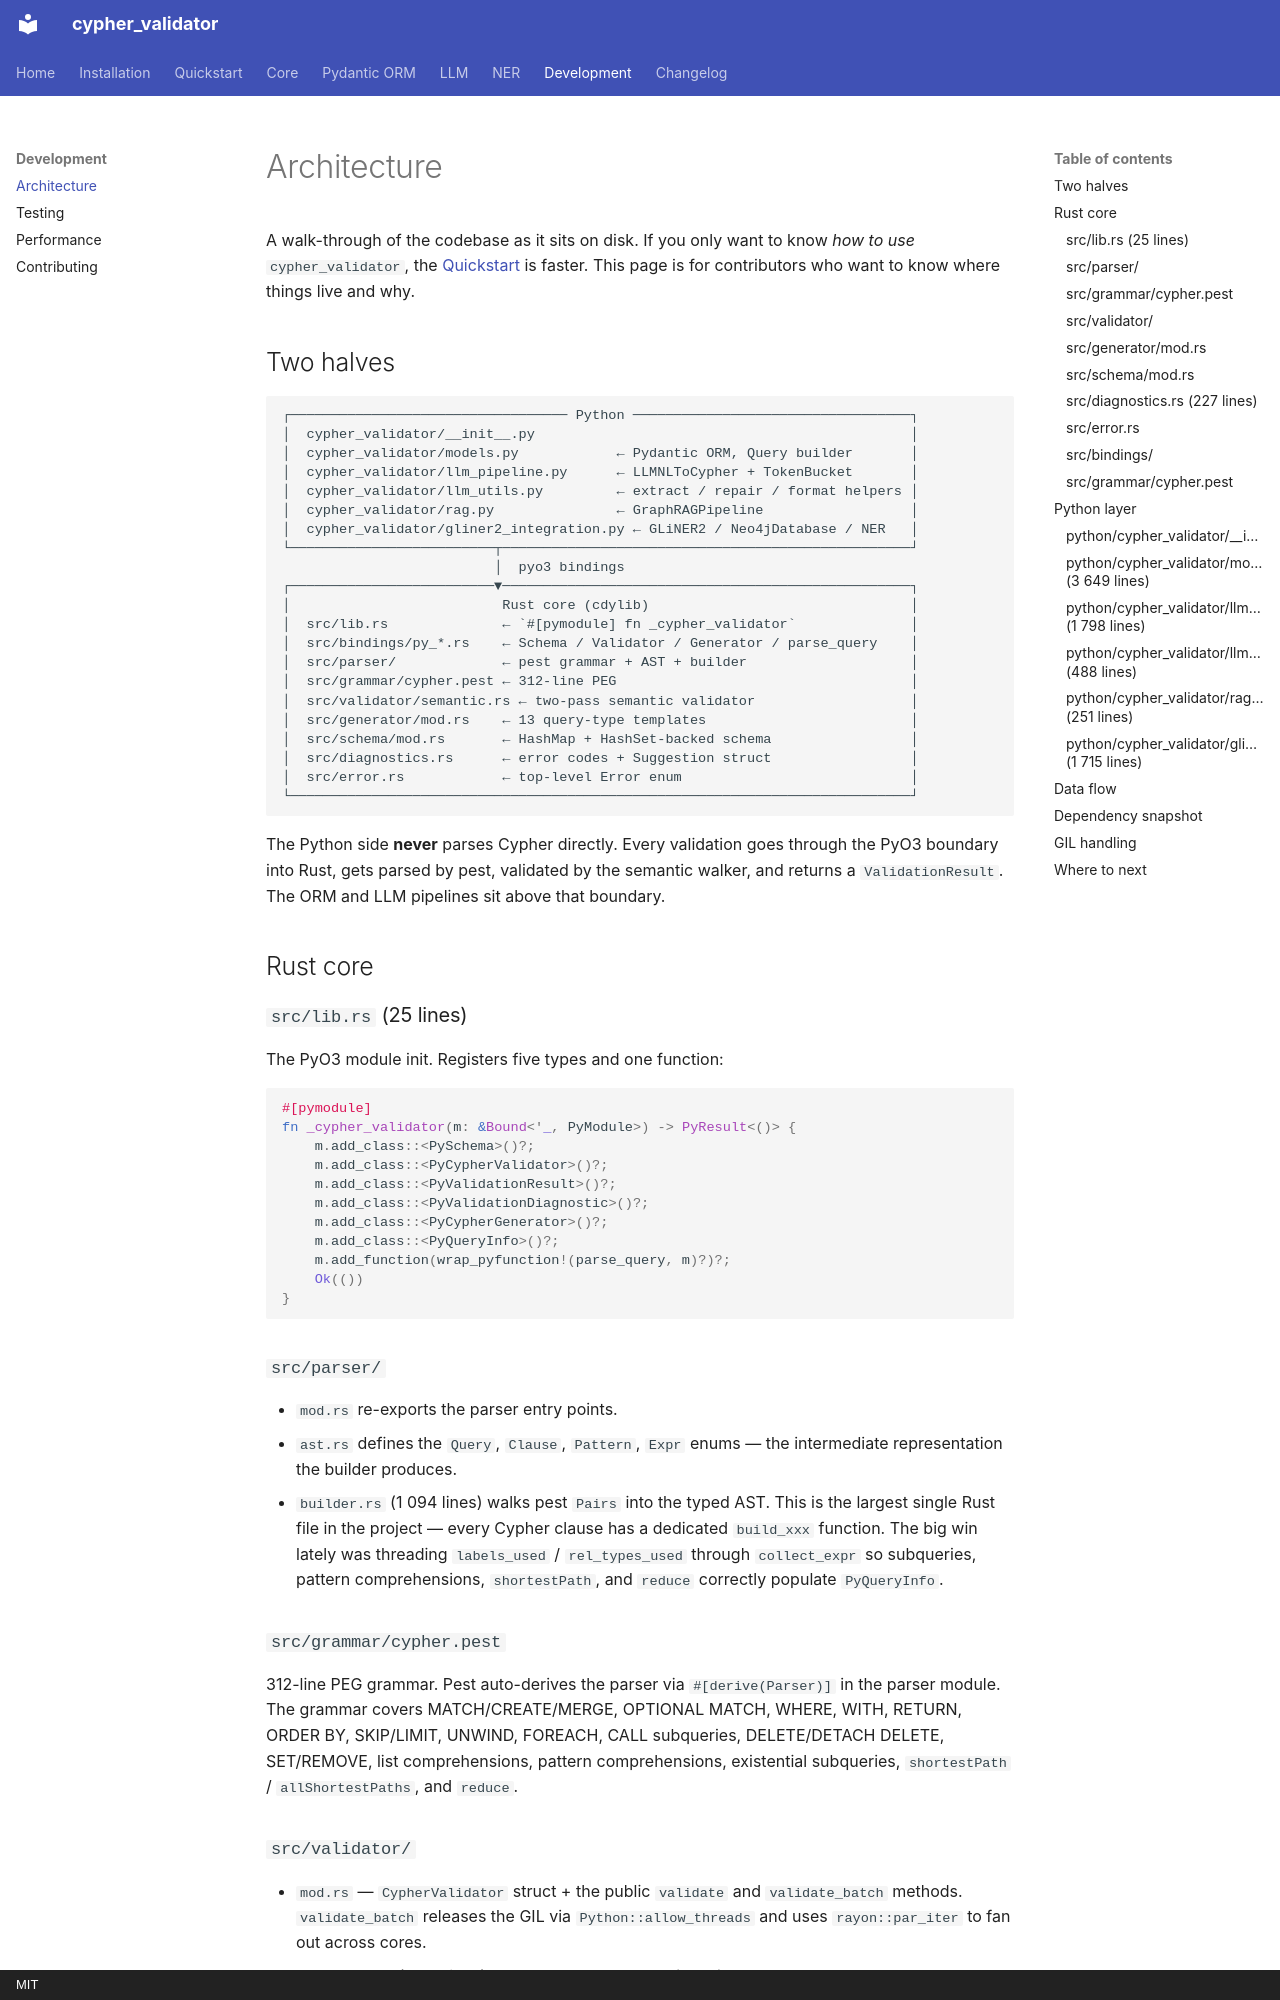

repository: plutonium-guy/cypher_validator · page: dev/architecture/index.html · generator: mkdocs · copyright: MIT

# Architecture

A walk-through of the codebase as it sits on disk. If you only want to know
*how to use* `cypher_validator`, the [Quickstart](../quickstart.md) is faster.
This page is for contributors who want to know where things live and why.

## Two halves

```text
┌────────────────────────────────── Python ──────────────────────────────────┐
│  cypher_validator/__init__.py                                              │
│  cypher_validator/models.py            ← Pydantic ORM, Query builder       │
│  cypher_validator/llm_pipeline.py      ← LLMNLToCypher + TokenBucket       │
│  cypher_validator/llm_utils.py         ← extract / repair / format helpers │
│  cypher_validator/rag.py               ← GraphRAGPipeline                  │
│  cypher_validator/gliner2_integration.py ← GLiNER2 / Neo4jDatabase / NER   │
└─────────────────────────┬──────────────────────────────────────────────────┘
                          │  pyo3 bindings
┌─────────────────────────▼──────────────────────────────────────────────────┐
│                          Rust core (cdylib)                                │
│  src/lib.rs              ← `#[pymodule] fn _cypher_validator`              │
│  src/bindings/py_*.rs    ← Schema / Validator / Generator / parse_query    │
│  src/parser/             ← pest grammar + AST + builder                    │
│  src/grammar/cypher.pest ← 312-line PEG                                    │
│  src/validator/semantic.rs ← two-pass semantic validator                   │
│  src/generator/mod.rs    ← 13 query-type templates                         │
│  src/schema/mod.rs       ← HashMap + HashSet-backed schema                 │
│  src/diagnostics.rs      ← error codes + Suggestion struct                 │
│  src/error.rs            ← top-level Error enum                            │
└────────────────────────────────────────────────────────────────────────────┘
```

The Python side **never** parses Cypher directly. Every validation goes
through the PyO3 boundary into Rust, gets parsed by pest, validated by the
semantic walker, and returns a `ValidationResult`. The ORM and LLM pipelines
sit above that boundary.

## Rust core

### `src/lib.rs` (25 lines)

The PyO3 module init. Registers five types and one function:

```rust
#[pymodule]
fn _cypher_validator(m: &Bound<'_, PyModule>) -> PyResult<()> {
    m.add_class::<PySchema>()?;
    m.add_class::<PyCypherValidator>()?;
    m.add_class::<PyValidationResult>()?;
    m.add_class::<PyValidationDiagnostic>()?;
    m.add_class::<PyCypherGenerator>()?;
    m.add_class::<PyQueryInfo>()?;
    m.add_function(wrap_pyfunction!(parse_query, m)?)?;
    Ok(())
}
```

### `src/parser/`

- `mod.rs` re-exports the parser entry points.
- `ast.rs` defines the `Query`, `Clause`, `Pattern`, `Expr` enums — the
  intermediate representation the builder produces.
- `builder.rs` (1 094 lines) walks pest `Pairs` into the typed AST. This is
  the largest single Rust file in the project — every Cypher clause has a
  dedicated `build_xxx` function. The big win lately was threading
  `labels_used` / `rel_types_used` through `collect_expr` so subqueries,
  pattern comprehensions, `shortestPath`, and `reduce` correctly populate
  `PyQueryInfo`.
